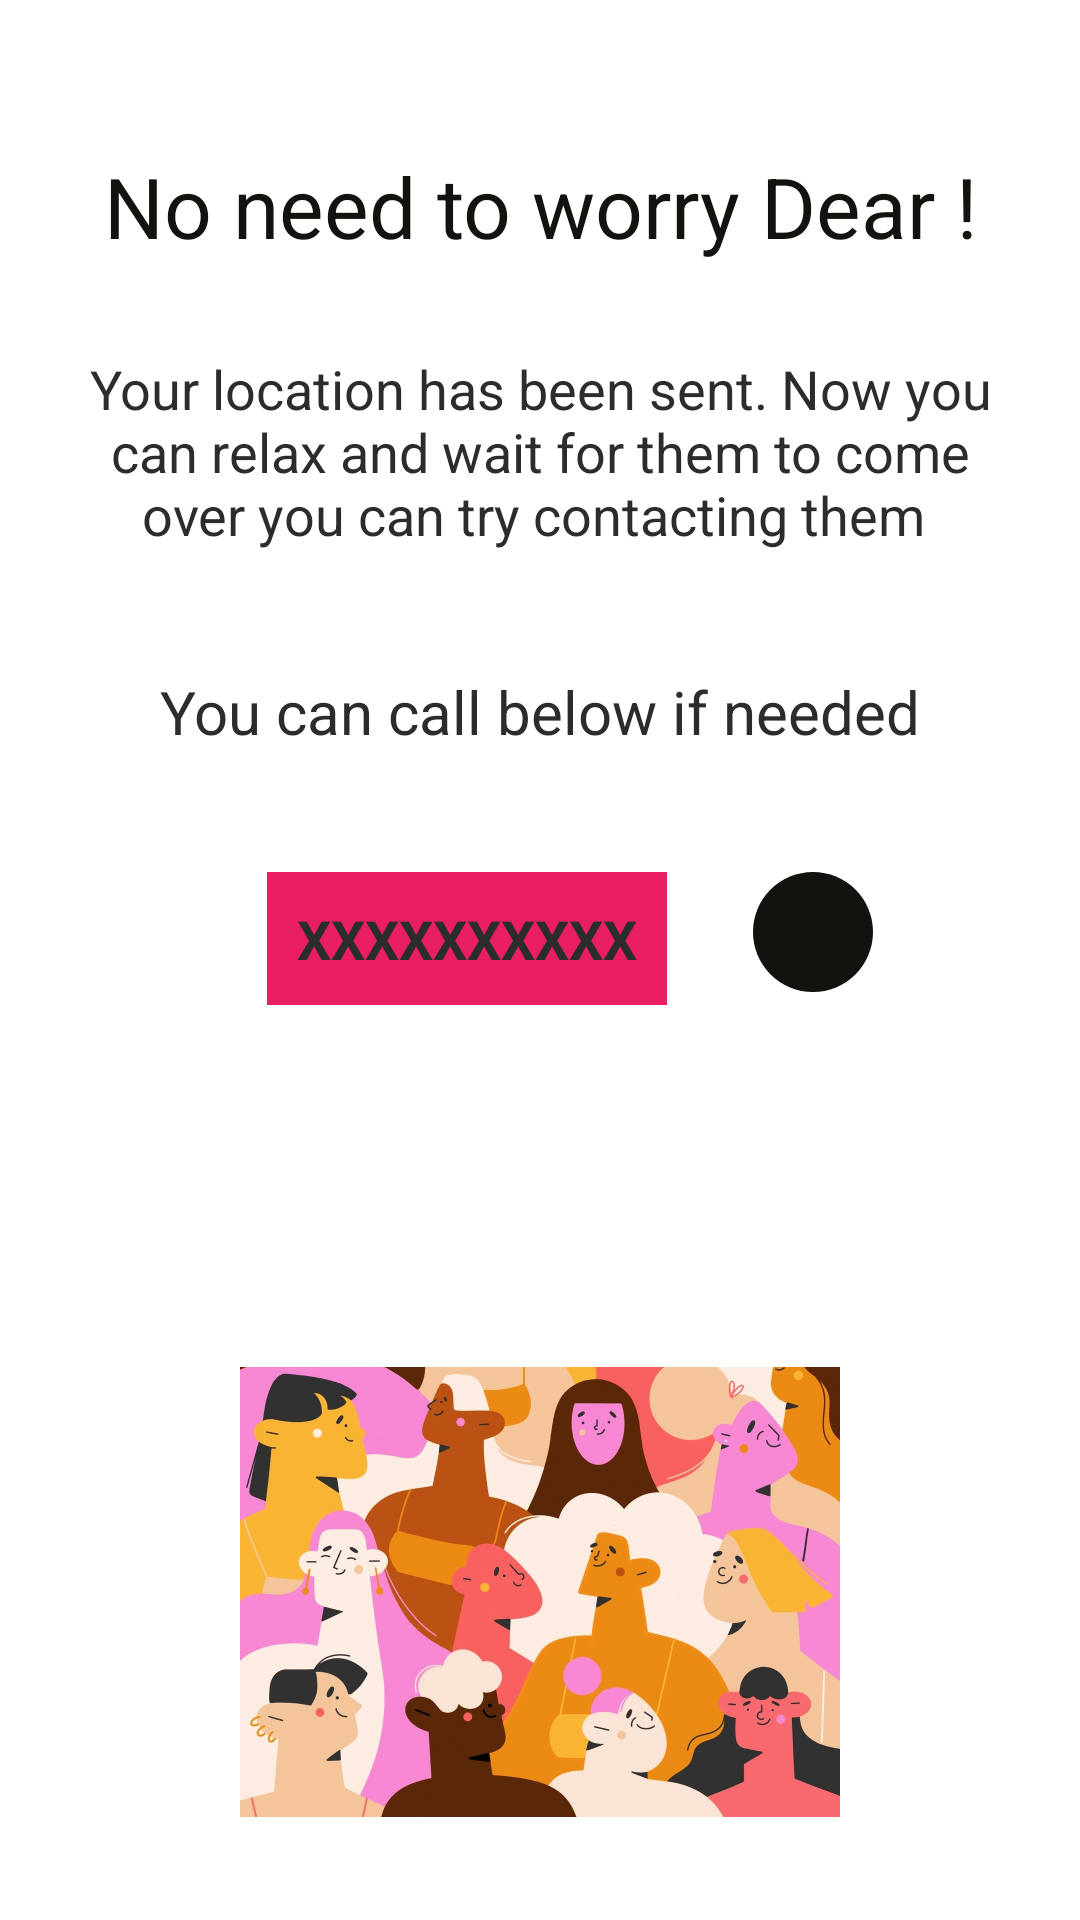

Produce the Android XML layout that renders to this screen, including the resource entries it uses.
<!-- AndroidManifest.xml: application theme Theme.AppCompat.Light.NoActionBar.FullScreen -->
<!-- res/layout/activity_instruction.xml -->
<?xml version="1.0" encoding="utf-8"?>
<androidx.constraintlayout.widget.ConstraintLayout xmlns:android="http://schemas.android.com/apk/res/android"
    xmlns:app="http://schemas.android.com/apk/res-auto"
    xmlns:tools="http://schemas.android.com/tools"
    android:layout_width="match_parent"
    android:background="@color/white"
    android:layout_height="match_parent"
    tools:context=".InstructionActivity">
    <TextView
        android:id="@+id/tt1"
        android:layout_width="match_parent"
        android:layout_height="wrap_content"
        android:text="No need to worry Dear !"
        android:gravity="center_horizontal"
        app:layout_constraintRight_toRightOf="parent"
        app:layout_constraintLeft_toLeftOf="parent"
        app:layout_constraintTop_toTopOf="parent"
        android:layout_marginTop="50dp"
        android:textSize="28sp"
        android:textColor="@color/main01"/>

    <TextView
        android:id="@+id/tt2"

        android:layout_width="match_parent"
        android:layout_height="wrap_content"
        android:text="Your location has been sent. Now you can relax and wait for them to come over you can try contacting them "
        android:gravity="center_horizontal"
        app:layout_constraintRight_toRightOf="parent"
        app:layout_constraintLeft_toLeftOf="parent"
        app:layout_constraintTop_toBottomOf="@id/tt1"
        android:layout_marginTop="10dp"
        android:padding="20dp"
        android:textSize="18sp"
        android:textColor="@color/main06"/>


    <TextView
        android:id="@+id/tt4"

        android:layout_width="match_parent"
        android:layout_height="wrap_content"
        android:text="You can call below if needed"
        android:gravity="center_horizontal"
        app:layout_constraintRight_toRightOf="parent"
        app:layout_constraintLeft_toLeftOf="parent"
        app:layout_constraintTop_toBottomOf="@id/tt2"
        android:layout_marginTop="10dp"
        android:padding="10dp"
        android:textSize="20sp"
        android:textColor="@color/main06"/>

    <TextView
        android:id="@+id/tt5"
        android:layout_width="wrap_content"
        android:layout_height="wrap_content"
        android:layout_marginLeft="60dp"
        android:layout_marginTop="30dp"
        android:gravity="center_horizontal"
        android:padding="10dp"
        android:text="XXXXXXXXXX"
        android:textColor="@color/main06"
        android:textSize="18sp"
        android:textStyle="bold"
        android:background="@color/main03"
        app:layout_constraintLeft_toLeftOf="parent"
        app:layout_constraintRight_toLeftOf="@id/callbtn"
        app:layout_constraintTop_toBottomOf="@id/tt4" />

    <ImageButton
        app:layout_constraintStart_toEndOf="@id/tt5"
        app:layout_constraintEnd_toEndOf="parent"
        android:layout_width="40dp"
        android:background="@drawable/shape"
        android:layout_height="40dp"
        android:layout_centerHorizontal="true"
        android:src="@drawable/ic_baseline_call_24"
        android:layout_marginTop="30dp"
        android:layout_marginRight="40dp"
        android:padding="10dp"
        app:layout_constraintTop_toBottomOf="@id/tt4"
        android:id="@+id/callbtn"/>

    <ImageView
        app:layout_constraintRight_toRightOf="parent"
        app:layout_constraintLeft_toLeftOf="parent"
        android:layout_width="200dp"
        android:layout_marginTop="100dp"
        app:layout_constraintTop_toBottomOf="@id/callbtn"
        android:layout_height="200dp"
        android:layout_centerHorizontal="true"
        android:src="@drawable/womenintro"
/>
</androidx.constraintlayout.widget.ConstraintLayout>
<!-- resources referenced by this layout -->
<resources>
  <color name="main01">#12130F</color>
  <color name="main03">#e91e63</color>
  <color name="main06">#2A2C2D</color>
  <color name="white">#FFFFFFFF</color>
  <!-- drawable shape (drawable) -->
  <?xml version="1.0" encoding="utf-8"?>
  <shape xmlns:android="http://schemas.android.com/apk/res/android"
      android:shape="oval">
      <solid android:color="@color/main01"/>
  
  </shape>
  <!-- drawable womenintro: jpeg bitmap (drawable, 125986 bytes) -->
  <style name="Theme.AppCompat.Light.NoActionBar.FullScreen" parent="Theme.AppCompat.NoActionBar">
          <item name="windowNoTitle">true</item>
          <item name="windowActionBar">false</item>
          <item name="android:windowFullscreen">true</item>
          <item name="android:windowContentOverlay">@null</item>
      </style>
</resources>
